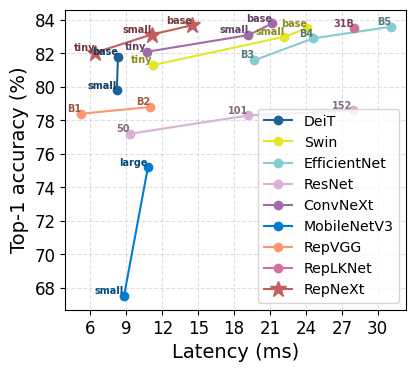

The matplotlib source for this figure:
import numpy as np 
import matplotlib.pyplot as plt 
import matplotlib.ticker as ticker
import matplotlib.colors as mcolors
from matplotlib.backends.backend_pdf import PdfPages


def darken_color(color, factor=0.7):
    """Darkens a given color by multiplying the RGB values by the given factor."""
    c = mcolors.to_rgb(color)  # Convert to RGB
    darker = tuple(factor * x for x in c)  # Darken color
    return darker


data = {
    "DeiT": [np.asarray([79.8, 81.8]), np.asarray([8.2, 8.3]), '.', '#1B6299', ["small", "base"]],
    "Swin": [np.asarray([81.3, 83.0, 83.5]), np.asarray([11.2, 22.2, 24.1]), '.', '#E2E72B', ["tiny", "small", "base"]],
    "EfficientNet": [np.asarray([81.6, 82.9, 83.6]), np.asarray([19.7, 24.6, 31.1]), '.', '#83ccd2', ["B3", "B4", "B5"]],
    "ResNet": [np.asarray([77.2, 78.3, 78.6]), np.asarray([9.3, 19.2, 27.9]), '.', '#d8b1d4', ["50", "101", "152"]],
    "ConvNeXt": [np.asarray([82.1, 83.1, 83.8]), np.asarray([10.7, 19.2, 21.2]), '.', '#A36AAA', ["tiny", "small", "base"]],
    "MobileNetV3": [np.asarray([67.5, 75.2]), np.asarray([8.8, 10.8]), '.', '#007CD3', ["small", "large"]],
    "RepVGG": [np.asarray([78.4, 78.8]), np.asarray([5.2, 11.0]), '.', '#FF9671', ["B1", "B2"]],
    "RepLKNet": [np.asarray([83.5]), np.asarray([28]), '.', '#D26F9D', ["31B"]],
    "RepNeXt": [np.asarray([82.0524, 83.13, 83.688]), np.asarray([6.4, 11.1, 14.5]), '*', '#C25E5E', ["tiny", "small", "base"]],
}

plt.rc('font', family='Times New Roman')
plt.rcParams.update({'font.size': 12})

fig = plt.figure(figsize=(4.4,4), dpi=300)
ax = fig.add_subplot(111)

for key, value in data.items():
    ax.plot(
        value[1], value[0], marker=value[2], color=value[3],
        markersize=12, markeredgecolor=value[3], label=key
    )
    # 为每个点添加文本描述
    for x, y, text in zip(value[1], value[0], value[4]):
        darker_color = darken_color(value[3], factor=0.6)
        ax.text(x, y, text, fontsize=7, ha='right', va='bottom', color=darker_color, weight='bold')

label_fond_dict = {
    'family': 'Times New Roman',
    'weight': 'normal',
    'size': 14,
}
ax.set_xlabel("Latency (ms)", color='black', fontdict=label_fond_dict)
ax.set_ylabel("Top-1 accuracy (%)", color='black', fontdict=label_fond_dict)
plt.legend(prop={'size':10.2}, loc='lower right')
ax.xaxis.set_major_locator(ticker.MultipleLocator(3))
ax.yaxis.set_major_locator(ticker.MultipleLocator(2))
plt.grid(ls='--', alpha=0.4) 
plt.tick_params(axis='x', colors='black')
plt.tick_params(axis='y', colors='black')
plt.gcf().subplots_adjust(top=0.9, bottom=0.15)

plt.savefig('./top2024.pdf')
exit(0)



import numpy as np 
import matplotlib.pyplot as plt 
import matplotlib.ticker as ticker
from matplotlib.backends.backend_pdf import PdfPages

data = {
    "DeiT": [np.asarray([79.8, 81.8]), np.asarray([8.2, 8.3]), '.', '#1B6299', ["small", "base"]], #yes
    "Swin": [np.asarray([81.3, 83.0, 83.5]), np.asarray([11.2, 22.2, 24.1]), '.', '#E2E72B', ["tiny", "small", "base"]], 
    "EfficientNet": [np.asarray([81.6, 82.9, 83.6]), np.asarray([19.7, 24.6, 31.1]), '.', '#83ccd2', ["B3", "B4", "B5"]],
    "ResNet": [np.asarray([77.2, 78.3, 78.6]), np.asarray([9.3, 19.2, 27.9]), '.', '#d8b1d4', ["50", "101", "152"]],  #yes
    "ConvNeXt": [np.asarray([82.1, 83.1, 83.8]), np.asarray([10.7, 19.2, 21.2]), '.', '#A36AAA', ["tiny", "small", "base"]],
    "MobileNetV3": [np.asarray([67.5, 75.2]), np.asarray([8.8, 10.8]), '.', '#007CD3', ["small", "large"]],
    "RepVGG": [np.asarray([78.4, 78.8]), np.asarray([5.2, 11.0]), '.', '#FF9671', ["B1", "B2"]],
    "RepLKNet": [np.asarray([83.5]), np.asarray([28]), '.', '#D26F9D', ["31B"]],
    "RepNeXt": [np.asarray([82.0524, 83.13, 83.688]), np.asarray([6.4, 11.1, 14.5]), '*', '#C25E5E', ["tiny", "small", "base"]],
}


plt.rc('font',family='Times New Roman')
plt.rcParams.update({'font.size': 12})


fig = plt.figure(figsize=(4.4,4), dpi=300)
ax = fig.add_subplot(111)
for key, value in data.items():
    ax.plot(
        value[1], value[0], marker=value[2], color=value[3],
        markersize=12, markeredgecolor=value[3], label=key
    )

label_fond_dict={
    'family' : 'Times New Roman',
    'weight' : 'normal',
    'size' : 14,
}
ax.set_xlabel("Latency (ms)", color='black', fontdict=label_fond_dict)
ax.set_ylabel("Top-1 accuracy (%)", color='black', fontdict=label_fond_dict)
plt.legend(prop = {'size':10.2})
ax.xaxis.set_major_locator(ticker.MultipleLocator(3))
ax.yaxis.set_major_locator(ticker.MultipleLocator(2))
plt.grid(ls='--', alpha=0.4) 
# plt.tick_params(color='black')
plt.tick_params(axis='x',colors='black')
plt.tick_params(axis='y',colors='black')
plt.gcf().subplots_adjust(top=0.9,bottom=0.15) 
# plt.show()
# plt.savefig('./top.pdf')
plt.savefig('./top.jpg')